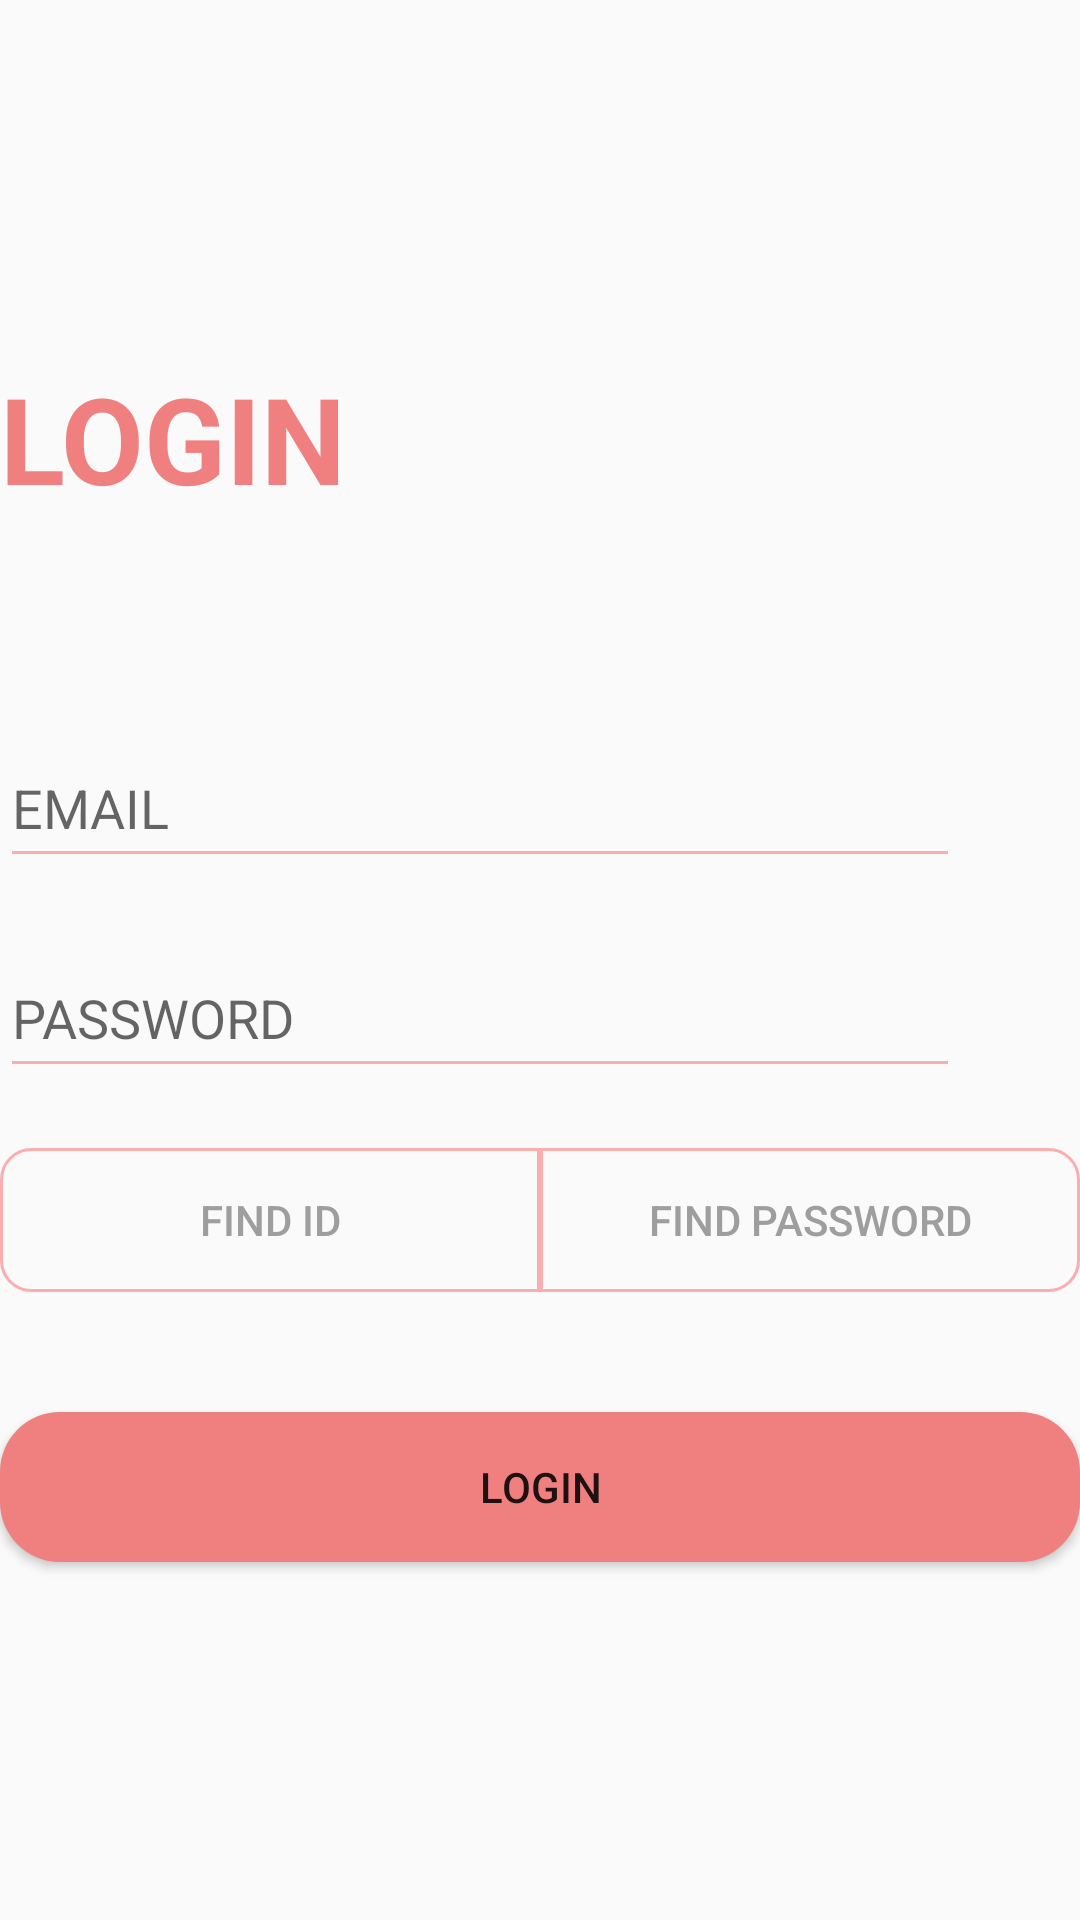

Reconstruct the res/layout file that produces this screen, plus the resources it refers to.
<!-- AndroidManifest.xml: application theme Theme.GroupTimer -->
<!-- res/layout/activity_login.xml -->
<?xml version="1.0" encoding="utf-8"?>
<LinearLayout
    android:layout_width="match_parent"
    android:layout_height="match_parent"
    android:orientation="vertical"
    android:gravity="center"
    android:layout_margin="20dp"
    xmlns:android="http://schemas.android.com/apk/res/android">


    <TextView
        android:layout_width="match_parent"
        android:layout_height="wrap_content"
        android:text="LOGIN"
        android:textSize="40dp"
        android:textColor="#F08080"
        android:textStyle="bold"
        android:layout_marginBottom="70dp">

    </TextView>




    <LinearLayout
        android:layout_width="match_parent"
        android:layout_height="wrap_content"
        android:orientation="horizontal"
        android:layout_marginBottom="20dp">

        <EditText
            android:id="@+id/idEditText"
            android:layout_width="320dp"
            android:layout_height="50dp"
            android:layout_gravity="left"
            android:hint="EMAIL"
            android:backgroundTint = "#FBAEAE"
            android:inputType="textEmailAddress"/>

        <ImageView
            android:src="@drawable/id_image"
            android:layout_width="30dp"
            android:layout_height="50dp">

        </ImageView>

    </LinearLayout>


    <LinearLayout
        android:layout_width="match_parent"
        android:layout_height="wrap_content"
        android:orientation="horizontal"
        android:layout_marginBottom="20dp">

        <EditText
            android:id="@+id/passwordEditText"
            android:layout_width="320dp"
            android:layout_height="50dp"
            android:layout_gravity="left"
            android:hint="PASSWORD"
            android:inputType="textPassword"
            android:backgroundTint = "#FBAEAE"/>

        <ImageView
            android:src="@drawable/password_image"
            android:layout_width="30dp"
            android:layout_height="50dp">

        </ImageView>

    </LinearLayout>

    <LinearLayout
        android:layout_width="match_parent"
        android:layout_height="wrap_content"
        android:orientation="horizontal"
        android:layout_marginBottom="40dp">


        <Button
            android:id="@+id/findIdButton"
            android:layout_width="0dp"
            android:layout_height="wrap_content"
            android:layout_weight="1"
            android:layout_gravity="right"
            android:text="FIND ID"
            android:textColor="#9E9E9E"
            android:background="@drawable/find_id_button"
            />
"/>

        <Button
            android:id="@+id/findPasswordButton"
            android:layout_width="0dp"
            android:layout_height="wrap_content"
            android:layout_weight="1"
            android:layout_gravity="right"
            android:text="FIND PASSWORD"
            android:textColor="#9E9E9E"
            android:background="@drawable/find_password_button"
            />
"/>

    </LinearLayout>


    <Button
        android:id="@+id/loginButton"
        android:layout_width="match_parent"
        android:layout_height="50dp"
        android:text="LOGIN"
        android:textAlignment="center"
        android:background="@drawable/big_button"/>


</LinearLayout>
<!-- resources referenced by this layout -->
<resources>
  <!-- drawable big_button (drawable) -->
  <?xml version="1.0" encoding="utf-8"?>
  <shape xmlns:android="http://schemas.android.com/apk/res/android"
      android:shape="rectangle" >
      
      <solid android:color="#F08080"/>
      
      <corners
          android:bottomLeftRadius="20dp"
          android:bottomRightRadius="20dp"
          android:topLeftRadius="20dp"
          android:topRightRadius="20dp"/>
  
  
  </shape>
  <!-- drawable find_id_button (drawable) -->
  <?xml version="1.0" encoding="utf-8"?>
  <shape xmlns:android="http://schemas.android.com/apk/res/android">
      <solid android:color="#00FFFFFF" /> //배경색
  
      <stroke
          android:width="1dp"
          android:color="#FBAEAE" /> //선색
      <corners
          android:topLeftRadius="10dp"
          android:bottomLeftRadius="10dp"  /> // 선 휘는각도
  
      />
  
  </shape>
  <!-- drawable find_password_button (drawable) -->
  <?xml version="1.0" encoding="utf-8"?>
  <shape xmlns:android="http://schemas.android.com/apk/res/android">
      <solid android:color="#00FFFFFF" /> //배경색
  
      <stroke
          android:width="1dp"
          android:color="#FBAEAE" /> //선색
      <corners
          android:topRightRadius="10dp"
          android:bottomRightRadius="10dp"  /> // 선 휘는각도
  
      />
  
  </shape>
  <style name="Theme.GroupTimer" parent="Theme.AppCompat.Light.NoActionBar">
          
          <item name="colorPrimary">@color/purple_500</item>
          <item name="colorPrimaryVariant">@color/purple_700</item>
          <item name="colorOnPrimary">@color/white</item>
          
          <item name="colorSecondary">@color/teal_200</item>
          <item name="colorSecondaryVariant">@color/teal_700</item>
          <item name="colorOnSecondary">@color/black</item>
          
          <item name="android:statusBarColor" tools:targetApi="l">#F08080</item>
          
      </style>
  <color name="purple_500">#FF6200EE</color>
  <color name="purple_700">#FF3700B3</color>
  <color name="white">#FFFFFFFF</color>
  <color name="teal_200">#FF03DAC5</color>
  <color name="teal_700">#FF018786</color>
  <color name="black">#FF000000</color>
</resources>
